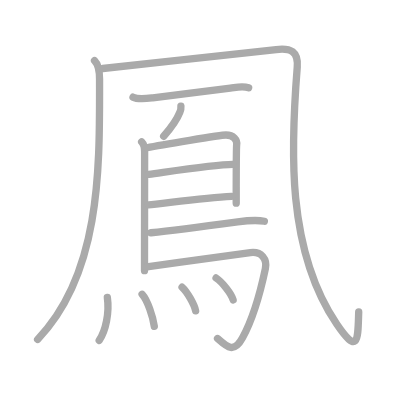
t = 0.00 s
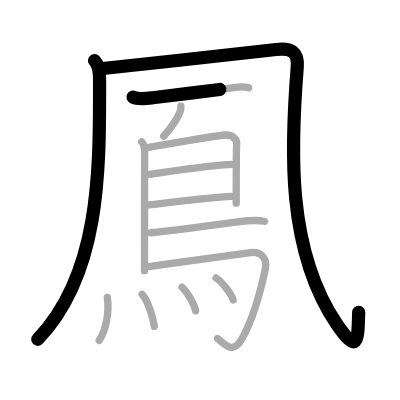
t = 2.75 s
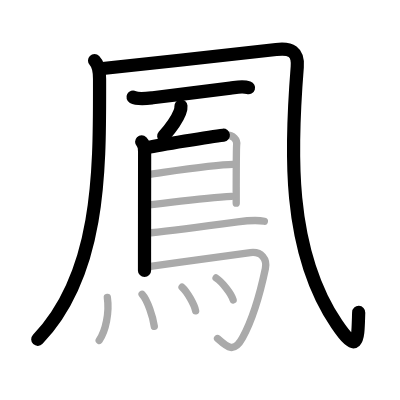
t = 5.50 s
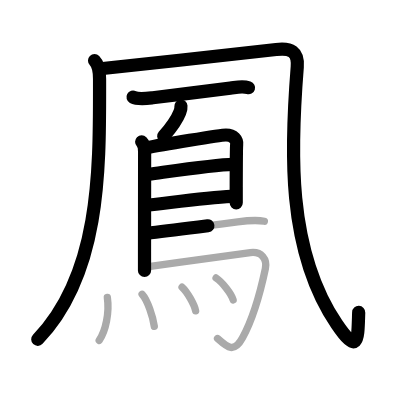
t = 8.50 s
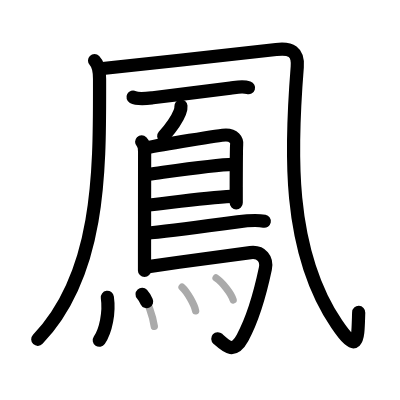
t = 11.25 s
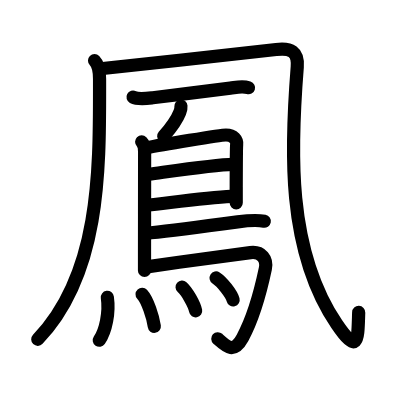
t = 14.00 s

The animated SVG that drew these frames (rendered in a browser with its animation timeline set to each time). Animation: 14 SMIL elements (animate=14); one cycle of 14.00 s.

<?xml version="1.0" standalone="no"?>
<!DOCTYPE svg PUBLIC "-//W3C//DTD SVG 1.1//EN"   "http://www.w3.org/Graphics/SVG/1.1/DTD/svg11.dtd">
<svg width="400px" height="400px"  version="1.1" xmlns="http://www.w3.org/2000/svg">
  <defs>
    <marker id="Triangle" viewBox="0 0 10 10" refX="0" refY="5" markerUnits="strokeWidth" markerWidth="3" style="stroke-opacity:0%;fill:#aaaaaa;" markerHeight="2" orient="auto">
      <path d="M 0 0 L 10 5 L 0 10 z" />
    </marker>
    
    <marker id="Arrow" viewBox="0 0 10 10" refX="5" refY="5" markerUnits="strokeWidth" markerWidth="1.8" style="stroke-opacity:0%;fill:#770000;" markerHeight="2" orient="auto">
      <path d="M 0 4 L 6 4 L 4 1 L 10 5 L 4 9 L 6 6 L 0 6 z" />
        <circle cx="5" cy="5" r="5" />
      </marker>
    
    <marker id="TriangleRed" viewBox="0 0 10 10" refX="0" refY="5" markerUnits="strokeWidth" markerWidth="3" style="stroke-opacity:0%;fill:#CC0000;" markerHeight="2" orient="auto">
      <path d="M 0 0 L 10 5 L 0 10 z" />
    </marker>
    
    <marker id="ArrowRed" viewBox="0 0 10 10" refX="5" refY="5" markerUnits="strokeWidth" markerWidth="1.8" style="stroke-opacity:0%;fill:#CC0000;" markerHeight="2" orient="auto">
      <path d="M 0 4 L 6 4 L 4 1 L 10 5 L 4 9 L 6 6 L 0 6 z" />
        <circle cx="5" cy="5" r="5" />
      </marker>
    
  </defs>
  
  <path style="fill:#ffffff; fill-opacity:100%; fill-rule:evenodd; stroke-width:0;" d="M 0 0 L 400px 0 L 400px 400px L 0 400px L 0 0" />

  <g transform="scale(3.6697247706422 3.6697247706422)">
<path style="fill:none; fill-opacity:0%; fill-rule:evenodd; stroke:#aaaaaa; stroke-opacity:100%; stroke-width: 1.5pt; stroke-linejoin:round; stroke-linecap:round;" d="M25.76 16.51c1.05 1.05 1.37 2.43 1.37 5c0 23.51 0.62 52.74-16.88 70.99"></path>
<path style="fill:none; fill-opacity:0%; fill-rule:evenodd; stroke:#aaaaaa; stroke-opacity:100%; stroke-width: 1.5pt; stroke-linejoin:round; stroke-linecap:round;" d="M28 18.67c13-1.42 41.25-4.42 47.25-5.17c3.97-0.5 6.08 0.55 5.75 4.76C79.25 40.25 78 68 91.75 88.3c6.06 8.95 5.75 3.87 6-3.32"></path>
<path style="fill:none; fill-opacity:0%; fill-rule:evenodd; stroke:#aaaaaa; stroke-opacity:100%; stroke-width: 1.5pt; stroke-linejoin:round; stroke-linecap:round;" d="M36.25 26.47c1.35 0.72 3.96 0.35 5.38 0.18c5.73-0.69 15.75-1.96 21.14-2.64c1.71-0.21 3.3-0.62 4.98-0.09"></path>
<path style="fill:none; fill-opacity:0%; fill-rule:evenodd; stroke:#aaaaaa; stroke-opacity:100%; stroke-width: 1.5pt; stroke-linejoin:round; stroke-linecap:round;" d="M49.3 28.93c0.05 0.57-0.04 1.11-0.28 1.62c-0.75 1.93-1.89 3.7-4.42 6.58"></path>
<path style="fill:none; fill-opacity:0%; fill-rule:evenodd; stroke:#aaaaaa; stroke-opacity:100%; stroke-width: 1.5pt; stroke-linejoin:round; stroke-linecap:round;" d="M38.6 38.65c0.63 0.63 0.81 1.48 0.81 2.68c0 4.15-0.02 18.19-0.03 27.3c0 2 0 3.76 0 5.12"></path>
<path style="fill:none; fill-opacity:0%; fill-rule:evenodd; stroke:#aaaaaa; stroke-opacity:100%; stroke-width: 1.5pt; stroke-linejoin:round; stroke-linecap:round;" d="M40.04 40.27c3.71-0.77 20.12-3.48 21.53-3.48c2.09 0 3.11 1.34 2.92 2.66c-0.08 0.59-0.11 6.61-0.12 11.42c0 1.78 0 3.39 0 4.5"></path>
<path style="fill:none; fill-opacity:0%; fill-rule:evenodd; stroke:#aaaaaa; stroke-opacity:100%; stroke-width: 1.5pt; stroke-linejoin:round; stroke-linecap:round;" d="M40.52 47.5c6.48-0.88 17.98-2.63 22.95-2.71"></path>
<path style="fill:none; fill-opacity:0%; fill-rule:evenodd; stroke:#aaaaaa; stroke-opacity:100%; stroke-width: 1.5pt; stroke-linejoin:round; stroke-linecap:round;" d="M40.44 55.84c3.62-0.29 15.06-1.96 22.66-2.33"></path>
<path style="fill:none; fill-opacity:0%; fill-rule:evenodd; stroke:#aaaaaa; stroke-opacity:100%; stroke-width: 1.5pt; stroke-linejoin:round; stroke-linecap:round;" d="M41.14 63.43c6.1-0.64 17.57-2.16 23.62-2.97c2.14-0.29 5.15-0.59 7.28-0.17"></path>
<path style="fill:none; fill-opacity:0%; fill-rule:evenodd; stroke:#aaaaaa; stroke-opacity:100%; stroke-width: 1.5pt; stroke-linejoin:round; stroke-linecap:round;" d="M40.01 72.73c10.12-1.48 23.51-3.3 28.22-3.89c3.06-0.38 4.63 1.78 4.08 4.39c-1.53 7.25-3.71 14.22-6.22 18.83c-2.38 4.39-4.26 2.48-6.81 0.19"></path>
<path style="fill:none; fill-opacity:0%; fill-rule:evenodd; stroke:#aaaaaa; stroke-opacity:100%; stroke-width: 1.5pt; stroke-linejoin:round; stroke-linecap:round;" d="M29.25 81.03c0.6 4.14-0.44 9.14-2.22 11.72"></path>
<path style="fill:none; fill-opacity:0%; fill-rule:evenodd; stroke:#aaaaaa; stroke-opacity:100%; stroke-width: 1.5pt; stroke-linejoin:round; stroke-linecap:round;" d="M38.72 80.19c1.51 1.65 2.95 6.18 3.33 8.74"></path>
<path style="fill:none; fill-opacity:0%; fill-rule:evenodd; stroke:#aaaaaa; stroke-opacity:100%; stroke-width: 1.5pt; stroke-linejoin:round; stroke-linecap:round;" d="M49.62 78.25c1.3 1.14 3.36 4.68 3.69 6.45"></path>
<path style="fill:none; fill-opacity:0%; fill-rule:evenodd; stroke:#aaaaaa; stroke-opacity:100%; stroke-width: 1.5pt; stroke-linejoin:round; stroke-linecap:round;" d="M58.88 75.75c1.64 1.06 4.24 4.34 4.65 5.98"></path>

<path style="fill:none; fill-opacity:0%; fill-rule:evenodd; stroke:#000000; stroke-opacity:100%; stroke-width: 2.7pt; stroke-linejoin:round; stroke-linecap:round;" d="M25.76 16.51c1.05 1.05 1.37 2.43 1.37 5c0 23.51 0.62 52.74-16.88 70.99" pathLength="100" stroke-dashoffset="100" stroke-dasharray="100 105"><animate id="dashAnim1" attributeName="stroke-dashoffset" from="100" to="0" dur="1s" calcMode="linear" fill="freeze"/></path>
<path style="fill:none; fill-opacity:0%; fill-rule:evenodd; stroke:#000000; stroke-opacity:100%; stroke-width: 2.7pt; stroke-linejoin:round; stroke-linecap:round;" d="M28 18.67c13-1.42 41.25-4.42 47.25-5.17c3.97-0.5 6.08 0.55 5.75 4.76C79.25 40.25 78 68 91.75 88.3c6.06 8.95 5.75 3.87 6-3.32" pathLength="100" stroke-dashoffset="100" stroke-dasharray="100 105"><animate id="dashAnim2" attributeName="stroke-dashoffset" from="100" to="0" dur="1s" calcMode="linear" begin="dashAnim1.end" fill="freeze"/></path>
<path style="fill:none; fill-opacity:0%; fill-rule:evenodd; stroke:#000000; stroke-opacity:100%; stroke-width: 2.7pt; stroke-linejoin:round; stroke-linecap:round;" d="M36.25 26.47c1.35 0.72 3.96 0.35 5.38 0.18c5.73-0.69 15.75-1.96 21.14-2.64c1.71-0.21 3.3-0.62 4.98-0.09" pathLength="100" stroke-dashoffset="100" stroke-dasharray="100 105"><animate id="dashAnim3" attributeName="stroke-dashoffset" from="100" to="0" dur="1s" calcMode="linear" begin="dashAnim2.end" fill="freeze"/></path>
<path style="fill:none; fill-opacity:0%; fill-rule:evenodd; stroke:#000000; stroke-opacity:100%; stroke-width: 2.7pt; stroke-linejoin:round; stroke-linecap:round;" d="M49.3 28.93c0.05 0.57-0.04 1.11-0.28 1.62c-0.75 1.93-1.89 3.7-4.42 6.58" pathLength="100" stroke-dashoffset="100" stroke-dasharray="100 105"><animate id="dashAnim4" attributeName="stroke-dashoffset" from="100" to="0" dur="1s" calcMode="linear" begin="dashAnim3.end" fill="freeze"/></path>
<path style="fill:none; fill-opacity:0%; fill-rule:evenodd; stroke:#000000; stroke-opacity:100%; stroke-width: 2.7pt; stroke-linejoin:round; stroke-linecap:round;" d="M38.6 38.65c0.63 0.63 0.81 1.48 0.81 2.68c0 4.15-0.02 18.19-0.03 27.3c0 2 0 3.76 0 5.12" pathLength="100" stroke-dashoffset="100" stroke-dasharray="100 105"><animate id="dashAnim5" attributeName="stroke-dashoffset" from="100" to="0" dur="1s" calcMode="linear" begin="dashAnim4.end" fill="freeze"/></path>
<path style="fill:none; fill-opacity:0%; fill-rule:evenodd; stroke:#000000; stroke-opacity:100%; stroke-width: 2.7pt; stroke-linejoin:round; stroke-linecap:round;" d="M40.04 40.27c3.71-0.77 20.12-3.48 21.53-3.48c2.09 0 3.11 1.34 2.92 2.66c-0.08 0.59-0.11 6.61-0.12 11.42c0 1.78 0 3.39 0 4.5" pathLength="100" stroke-dashoffset="100" stroke-dasharray="100 105"><animate id="dashAnim6" attributeName="stroke-dashoffset" from="100" to="0" dur="1s" calcMode="linear" begin="dashAnim5.end" fill="freeze"/></path>
<path style="fill:none; fill-opacity:0%; fill-rule:evenodd; stroke:#000000; stroke-opacity:100%; stroke-width: 2.7pt; stroke-linejoin:round; stroke-linecap:round;" d="M40.52 47.5c6.48-0.88 17.98-2.63 22.95-2.71" pathLength="100" stroke-dashoffset="100" stroke-dasharray="100 105"><animate id="dashAnim7" attributeName="stroke-dashoffset" from="100" to="0" dur="1s" calcMode="linear" begin="dashAnim6.end" fill="freeze"/></path>
<path style="fill:none; fill-opacity:0%; fill-rule:evenodd; stroke:#000000; stroke-opacity:100%; stroke-width: 2.7pt; stroke-linejoin:round; stroke-linecap:round;" d="M40.44 55.84c3.62-0.29 15.06-1.96 22.66-2.33" pathLength="100" stroke-dashoffset="100" stroke-dasharray="100 105"><animate id="dashAnim8" attributeName="stroke-dashoffset" from="100" to="0" dur="1s" calcMode="linear" begin="dashAnim7.end" fill="freeze"/></path>
<path style="fill:none; fill-opacity:0%; fill-rule:evenodd; stroke:#000000; stroke-opacity:100%; stroke-width: 2.7pt; stroke-linejoin:round; stroke-linecap:round;" d="M41.14 63.43c6.1-0.64 17.57-2.16 23.62-2.97c2.14-0.29 5.15-0.59 7.28-0.17" pathLength="100" stroke-dashoffset="100" stroke-dasharray="100 105"><animate id="dashAnim9" attributeName="stroke-dashoffset" from="100" to="0" dur="1s" calcMode="linear" begin="dashAnim8.end" fill="freeze"/></path>
<path style="fill:none; fill-opacity:0%; fill-rule:evenodd; stroke:#000000; stroke-opacity:100%; stroke-width: 2.7pt; stroke-linejoin:round; stroke-linecap:round;" d="M40.01 72.73c10.12-1.48 23.51-3.3 28.22-3.89c3.06-0.38 4.63 1.78 4.08 4.39c-1.53 7.25-3.71 14.22-6.22 18.83c-2.38 4.39-4.26 2.48-6.81 0.19" pathLength="100" stroke-dashoffset="100" stroke-dasharray="100 105"><animate id="dashAnim10" attributeName="stroke-dashoffset" from="100" to="0" dur="1s" calcMode="linear" begin="dashAnim9.end" fill="freeze"/></path>
<path style="fill:none; fill-opacity:0%; fill-rule:evenodd; stroke:#000000; stroke-opacity:100%; stroke-width: 2.7pt; stroke-linejoin:round; stroke-linecap:round;" d="M29.25 81.03c0.6 4.14-0.44 9.14-2.22 11.72" pathLength="100" stroke-dashoffset="100" stroke-dasharray="100 105"><animate id="dashAnim11" attributeName="stroke-dashoffset" from="100" to="0" dur="1s" calcMode="linear" begin="dashAnim10.end" fill="freeze"/></path>
<path style="fill:none; fill-opacity:0%; fill-rule:evenodd; stroke:#000000; stroke-opacity:100%; stroke-width: 2.7pt; stroke-linejoin:round; stroke-linecap:round;" d="M38.72 80.19c1.51 1.65 2.95 6.18 3.33 8.74" pathLength="100" stroke-dashoffset="100" stroke-dasharray="100 105"><animate id="dashAnim12" attributeName="stroke-dashoffset" from="100" to="0" dur="1s" calcMode="linear" begin="dashAnim11.end" fill="freeze"/></path>
<path style="fill:none; fill-opacity:0%; fill-rule:evenodd; stroke:#000000; stroke-opacity:100%; stroke-width: 2.7pt; stroke-linejoin:round; stroke-linecap:round;" d="M49.62 78.25c1.3 1.14 3.36 4.68 3.69 6.45" pathLength="100" stroke-dashoffset="100" stroke-dasharray="100 105"><animate id="dashAnim13" attributeName="stroke-dashoffset" from="100" to="0" dur="1s" calcMode="linear" begin="dashAnim12.end" fill="freeze"/></path>
<path style="fill:none; fill-opacity:0%; fill-rule:evenodd; stroke:#000000; stroke-opacity:100%; stroke-width: 2.7pt; stroke-linejoin:round; stroke-linecap:round;" d="M58.88 75.75c1.64 1.06 4.24 4.34 4.65 5.98" pathLength="100" stroke-dashoffset="100" stroke-dasharray="100 105"><animate id="dashAnim14" attributeName="stroke-dashoffset" from="100" to="0" dur="1s" calcMode="linear" begin="dashAnim13.end" fill="freeze"/></path>

</g>

</svg>  
          
